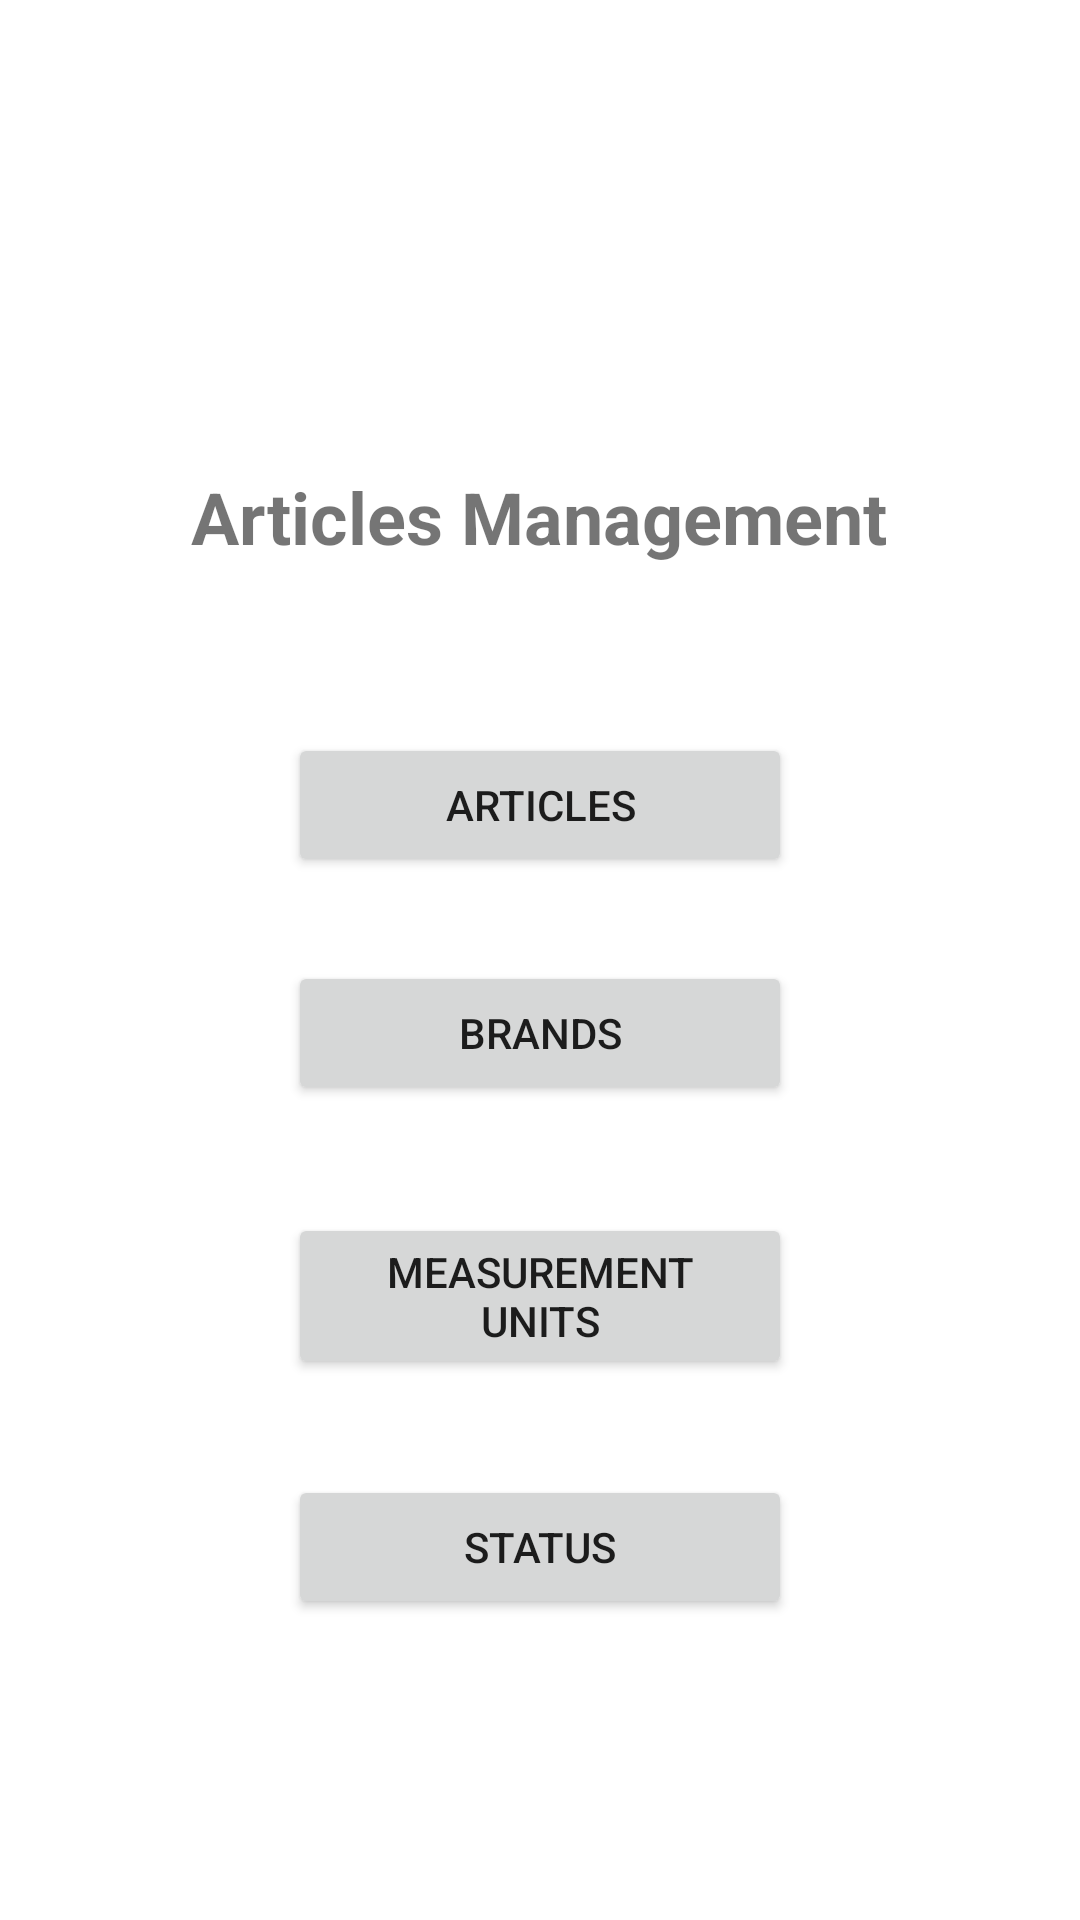

Layout XML and referenced resources for this Android screen:
<!-- AndroidManifest.xml: application theme Theme.EB_Project -->
<!-- res/layout/activity_main.xml -->
<?xml version="1.0" encoding="utf-8"?>
<androidx.constraintlayout.widget.ConstraintLayout xmlns:android="http://schemas.android.com/apk/res/android"
    xmlns:app="http://schemas.android.com/apk/res-auto"
    xmlns:tools="http://schemas.android.com/tools"
    android:layout_width="match_parent"
    android:layout_height="match_parent"
    tools:context=".MainActivity">

    <Button
        android:id="@+id/btn_main_status"
        android:layout_width="0dp"
        android:layout_height="wrap_content"
        android:layout_marginStart="96dp"
        android:layout_marginTop="32dp"
        android:layout_marginEnd="96dp"
        android:text="@string/main_status_label"
        app:layout_constraintBottom_toBottomOf="parent"
        app:layout_constraintEnd_toEndOf="parent"
        app:layout_constraintHorizontal_bias="0.0"
        app:layout_constraintStart_toStartOf="parent"
        app:layout_constraintTop_toBottomOf="@+id/btn_main_measurements"
        app:layout_constraintVertical_bias="0.0" />

    <Button
        android:id="@+id/btn_main_articles"
        android:layout_width="0dp"
        android:layout_height="wrap_content"
        android:layout_marginStart="96dp"
        android:layout_marginTop="56dp"
        android:layout_marginEnd="96dp"
        android:text="@string/main_articles_label"
        app:layout_constraintEnd_toEndOf="parent"
        app:layout_constraintHorizontal_bias="0.0"
        app:layout_constraintStart_toStartOf="parent"
        app:layout_constraintTop_toBottomOf="@+id/tv_main_title" />

    <Button
        android:id="@+id/btn_main_measurements"
        android:layout_width="0dp"
        android:layout_height="wrap_content"
        android:layout_marginStart="96dp"
        android:layout_marginTop="36dp"
        android:layout_marginEnd="96dp"
        android:text="@string/main_measurements_label"
        app:layout_constraintEnd_toEndOf="parent"
        app:layout_constraintHorizontal_bias="0.0"
        app:layout_constraintStart_toStartOf="parent"
        app:layout_constraintTop_toBottomOf="@+id/btn_main_brands" />

    <Button
        android:id="@+id/btn_main_brands"
        android:layout_width="0dp"
        android:layout_height="wrap_content"
        android:layout_marginStart="96dp"
        android:layout_marginTop="28dp"
        android:layout_marginEnd="96dp"
        android:text="@string/main_brands_label"
        app:layout_constraintEnd_toEndOf="parent"
        app:layout_constraintHorizontal_bias="0.0"
        app:layout_constraintStart_toStartOf="parent"
        app:layout_constraintTop_toBottomOf="@+id/btn_main_articles" />

    <TextView
        android:id="@+id/tv_main_title"
        android:layout_width="wrap_content"
        android:layout_height="wrap_content"
        android:layout_marginTop="156dp"
        android:text="@string/main_title"
        android:textSize="24sp"
        android:textStyle="bold"
        app:layout_constraintEnd_toEndOf="parent"
        app:layout_constraintHorizontal_bias="0.497"
        app:layout_constraintStart_toStartOf="parent"
        app:layout_constraintTop_toTopOf="parent" />
</androidx.constraintlayout.widget.ConstraintLayout>
<!-- resources referenced by this layout -->
<resources>
  <string name="main_articles_label">Articles</string>
  <string name="main_brands_label">Brands</string>
  <string name="main_measurements_label">Measurement Units</string>
  <string name="main_status_label">Status</string>
  <string name="main_title">Articles Management</string>
  <style name="Theme.EB_Project" parent="Theme.MaterialComponents.DayNight.DarkActionBar">
          
          <item name="colorPrimary">@color/purple_500</item>
          <item name="colorPrimaryVariant">@color/purple_700</item>
          <item name="colorOnPrimary">@color/white</item>
          
          <item name="colorSecondary">@color/teal_200</item>
          <item name="colorSecondaryVariant">@color/teal_700</item>
          <item name="colorOnSecondary">@color/black</item>
          
          <item name="android:statusBarColor">?attr/colorPrimaryVariant</item>
          
      </style>
  <!-- not gathered from this repository: default colours our renderer supplied (Android Studio template values) -->
  <color name="purple_500">#FF6200EE</color>
  <color name="purple_700">#FF3700B3</color>
  <color name="teal_200">#FF03DAC5</color>
  <color name="teal_700">#FF018786</color>
  <color name="black">#FF000000</color>
  <color name="white">#FFFFFFFF</color>
</resources>
